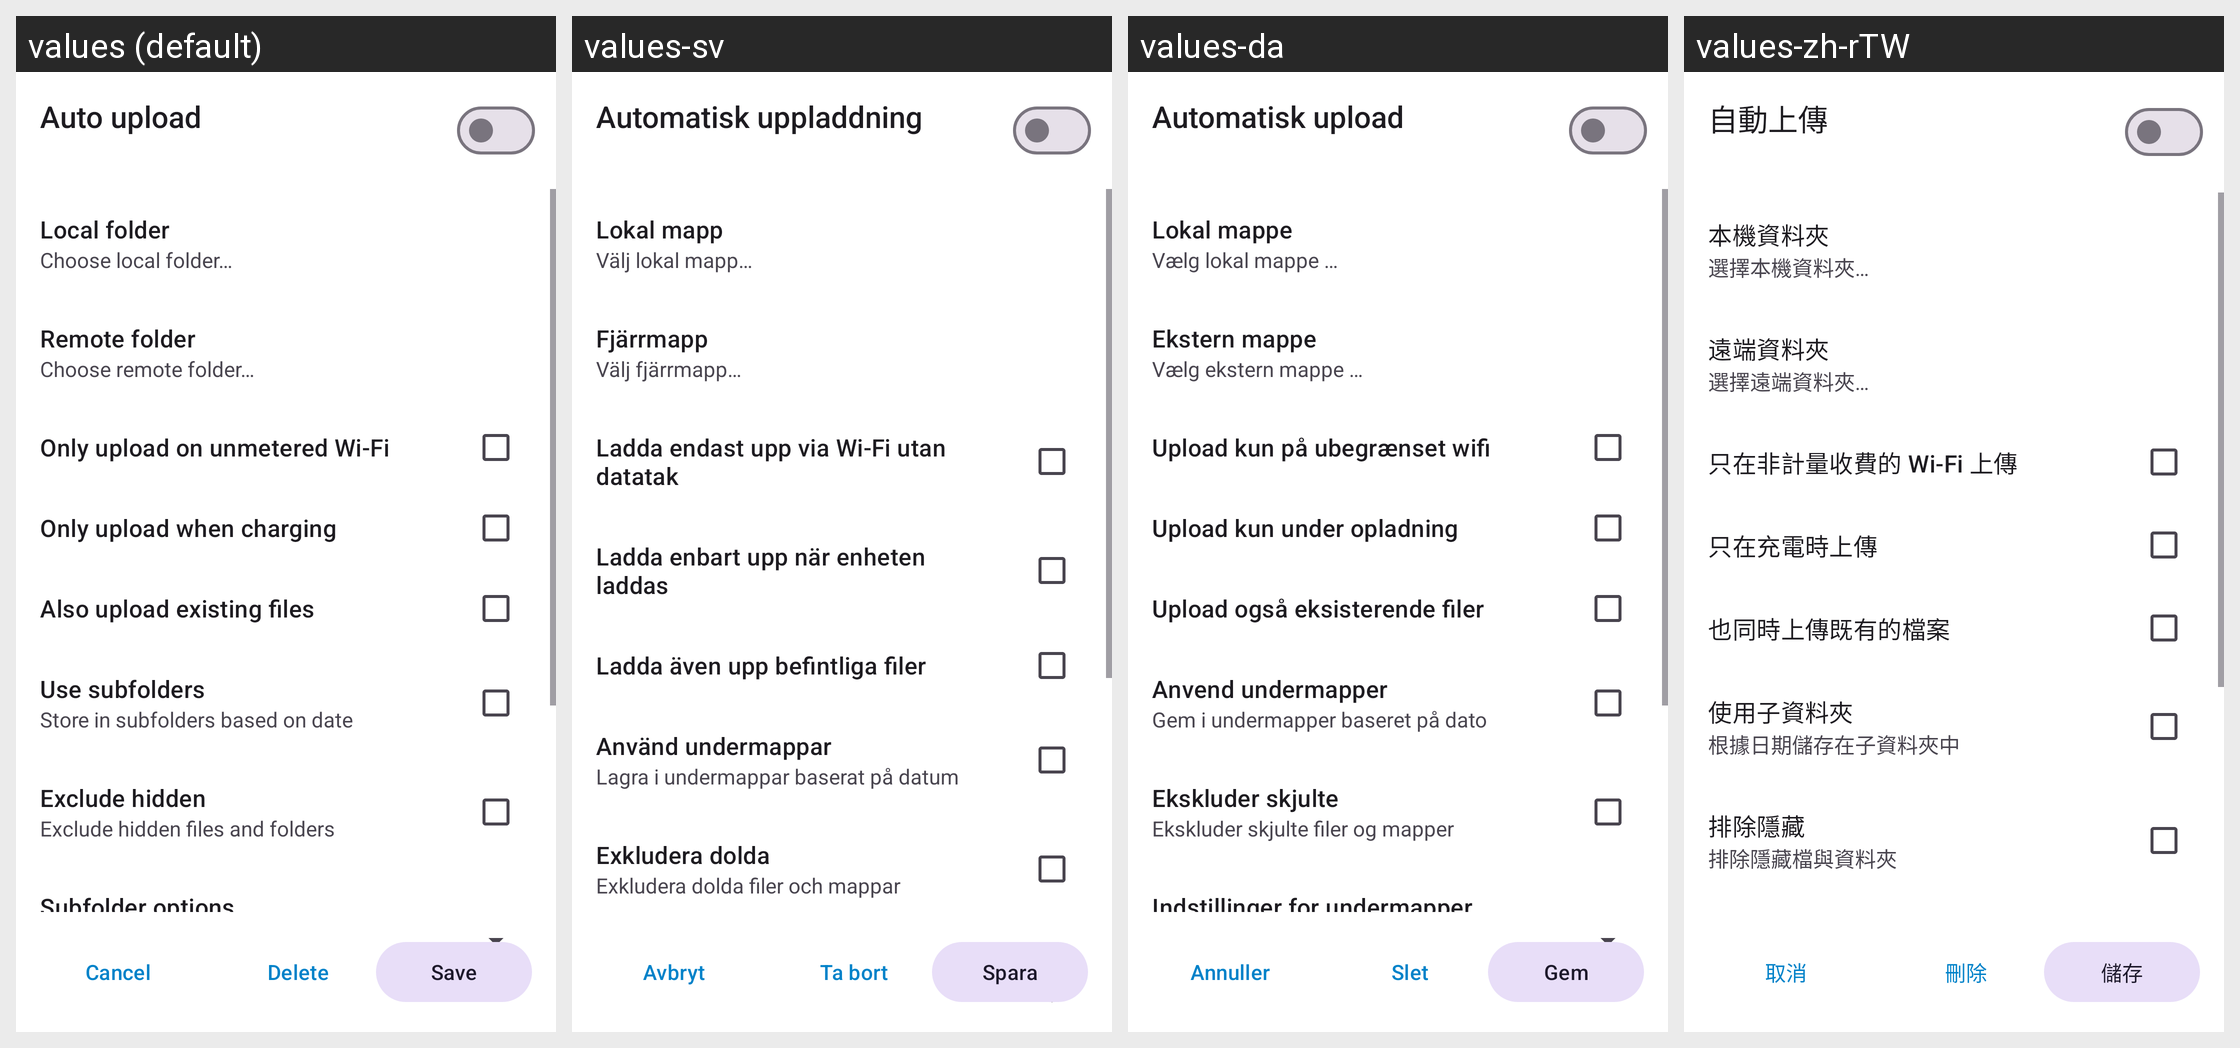

This grid shows one Android layout under several languages. Give, for every string resource on the screen, its name, the default text and each shown locale's text.
Android screen res/layout/dialog_auto_upload_preference.xml rendered under 4 locales, left to right: values (default), values-sv, values-da, values-zh-rTW. Device: Nexus 5 (rendered at 1080×1920; each locale shown at half size, 540×960, under a caption strip naming it); theme Theme.ownCloud.Toolbar.
Other locales in the repository, not shown: values-ar, values-ast, values-bg-rBG, values-br, values-ca, values-cs-rCZ, values-de, values-de-rDE, values-el, values-eo, values-es, values-es-rAR, values-es-rCL, values-es-rCO, values-es-rCR, values-es-rDO, values-es-rEC, values-es-rGT, values-es-rHN, values-es-rMX, values-es-rNI, values-es-rPA, values-es-rPE, values-es-rPY, values-es-rSV, values-es-rUY, values-et-rEE, values-eu, values-fa, values-fi-rFI, values-fr, values-ga, values-gd, values-gl, values-hr, values-hu-rHU, values-in, values-is, values-it, values-iw, values-ja-rJP, values-ka, values-ka-rGE, values-kab, values-ko, values-lo, values-lt-rLT, values-lv, values-mk, values-nb-rNO, values-nl, values-pl, values-pt-rBR, values-pt-rPT, values-ro, values-ru, values-sc, values-sk-rSK, values-sl, values-sq, values-sr, values-sr-rSP, values-sw, values-th-rTH, values-tk, values-tr, values-ug, values-uk, values-vi, values-zh-rCN, values-zh-rHK.
Strings drawn on this screen, with the default value and each locale's value (text and hints the layout hard-codes, and strings that could not be matched under every locale, appear in the picture but are not listed):

drawer_synced_folders
  values: Auto upload
  values-sv: Automatisk uppladdning
  values-da: Automatisk upload
  values-zh-rTW: 自動上傳

prefs_synced_folders_local_path_title
  values: Local folder
  values-sv: Lokal mapp
  values-da: Lokal mappe
  values-zh-rTW: 本機資料夾

choose_local_folder
  values: Choose local folder…
  values-sv: Välj lokal mapp…
  values-da: Vælg lokal mappe …
  values-zh-rTW: 選擇本機資料夾…

prefs_synced_folders_remote_path_title
  values: Remote folder
  values-sv: Fjärrmapp
  values-da: Ekstern mappe
  values-zh-rTW: 遠端資料夾

choose_remote_folder
  values: Choose remote folder…
  values-sv: Välj fjärrmapp…
  values-da: Vælg ekstern mappe …
  values-zh-rTW: 選擇遠端資料夾…

auto_upload_on_wifi
  values: Only upload on unmetered Wi-Fi
  values-sv: Ladda endast upp via Wi-Fi utan datatak
  values-da: Upload kun på ubegrænset wifi
  values-zh-rTW: 只在非計量收費的 Wi-Fi 上傳

instant_upload_on_charging
  values: Only upload when charging
  values-sv: Ladda enbart upp när enheten laddas
  values-da: Upload kun under opladning
  values-zh-rTW: 只在充電時上傳

instant_upload_existing
  values: Also upload existing files
  values-sv: Ladda även upp befintliga filer
  values-da: Upload også eksisterende filer
  values-zh-rTW: 也同時上傳既有的檔案

prefs_instant_upload_path_use_subfolders_title
  values: Use subfolders
  values-sv: Använd undermappar
  values-da: Anvend undermapper
  values-zh-rTW: 使用子資料夾

prefs_instant_upload_path_use_date_subfolders_summary
  values: Store in subfolders based on date
  values-sv: Lagra i undermappar baserat på datum
  values-da: Gem i undermapper baseret på dato
  values-zh-rTW: 根據日期儲存在子資料夾中

prefs_instant_upload_exclude_hidden_title
  values: Exclude hidden
  values-sv: Exkludera dolda
  values-da: Ekskluder skjulte
  values-zh-rTW: 排除隱藏

prefs_instant_upload_exclude_hidden_summary
  values: Exclude hidden files and folders
  values-sv: Exkludera dolda filer och mappar
  values-da: Ekskluder skjulte filer og mapper
  values-zh-rTW: 排除隱藏檔與資料夾

common_cancel
  values: Cancel
  values-sv: Avbryt
  values-da: Annuller
  values-zh-rTW: 取消

common_delete
  values: Delete
  values-sv: Ta bort
  values-da: Slet
  values-zh-rTW: 刪除

common_save
  values: Save
  values-sv: Spara
  values-da: Gem
  values-zh-rTW: 儲存
